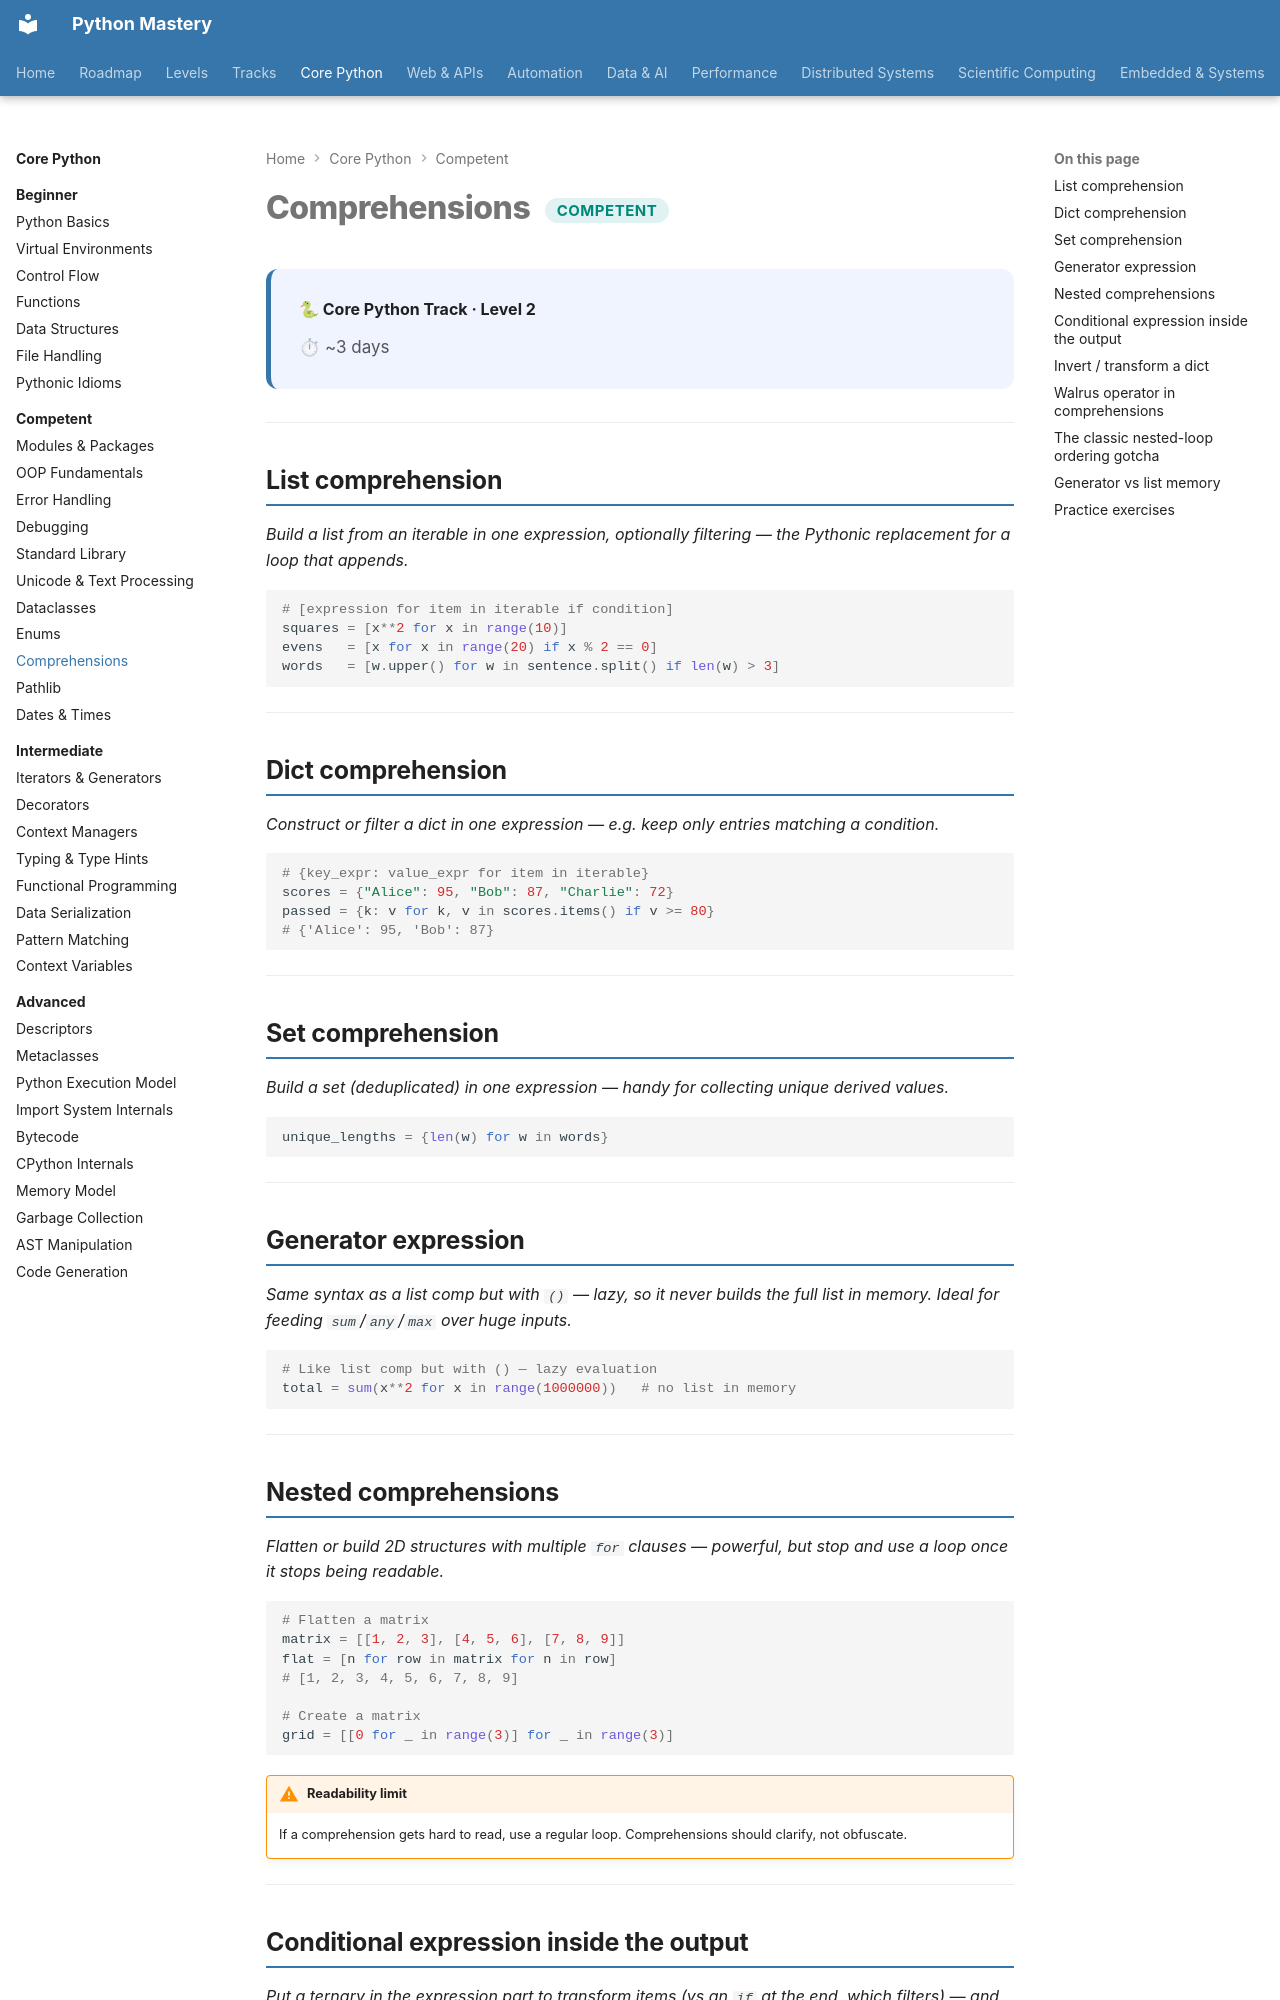

repository: SSnp75/PythonMastery-Site · page: core/competent/comprehensions/index.html · generator: mkdocs

---
title: Comprehensions
description: List, dict, set and generator comprehensions
---

# Comprehensions <span class="pm-badge pm-badge-competent">Competent</span>

<div class="pm-topic-header">
  <strong>🐍 Core Python Track · Level 2</strong>
  <div class="pm-topic-meta">
    <span>⏱ ~3 days</span>
  </div>
</div>

---

## List comprehension

*Build a list from an iterable in one expression, optionally filtering — the Pythonic replacement for a loop that appends.*

```python
# [expression for item in iterable if condition]
squares = [x**2 for x in range(10)]
evens   = [x for x in range(20) if x % 2 == 0]
words   = [w.upper() for w in sentence.split() if len(w) > 3]
```

---

## Dict comprehension

*Construct or filter a dict in one expression — e.g. keep only entries matching a condition.*

```python
# {key_expr: value_expr for item in iterable}
scores = {"Alice": 95, "Bob": 87, "Charlie": 72}
passed = {k: v for k, v in scores.items() if v >= 80}
# {'Alice': 95, 'Bob': 87}
```

---

## Set comprehension

*Build a set (deduplicated) in one expression — handy for collecting unique derived values.*

```python
unique_lengths = {len(w) for w in words}
```

---

## Generator expression

*Same syntax as a list comp but with `()` — lazy, so it never builds the full list in memory. Ideal for feeding `sum`/`any`/`max` over huge inputs.*

```python
# Like list comp but with () — lazy evaluation
total = sum(x**2 for x in range(1000000))   # no list in memory
```

---

## Nested comprehensions

*Flatten or build 2D structures with multiple `for` clauses — powerful, but stop and use a loop once it stops being readable.*

```python
# Flatten a matrix
matrix = [[1, 2, 3], [4, 5, 6], [7, 8, 9]]
flat = [n for row in matrix for n in row]
# [1, 2, 3, 4, 5, 6, 7, 8, 9]

# Create a matrix
grid = [[0 for _ in range(3)] for _ in range(3)]
```

!!! warning "Readability limit"
    If a comprehension gets hard to read, use a regular loop. Comprehensions should clarify, not obfuscate.

---
